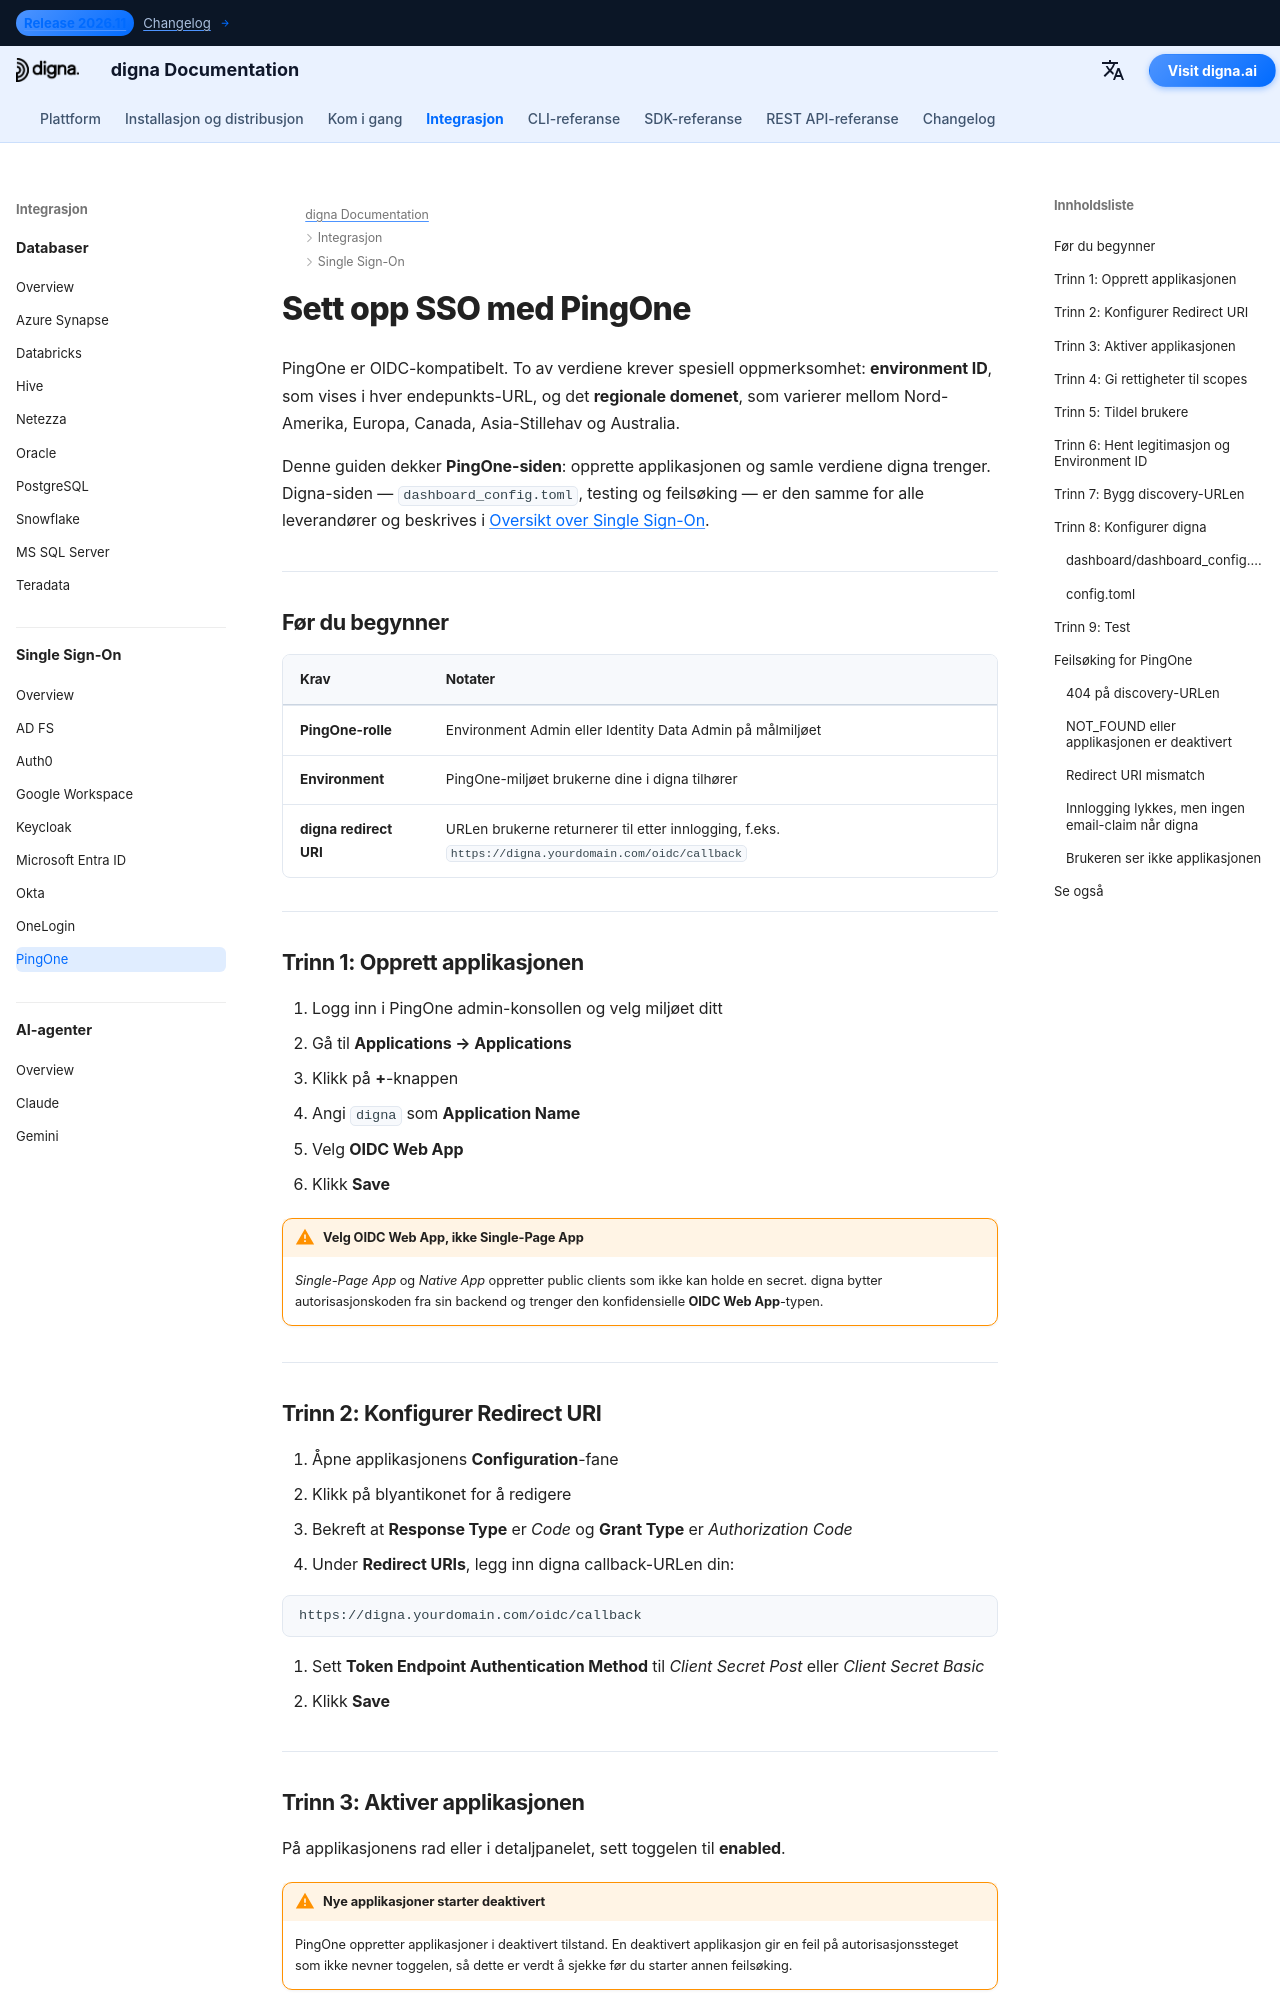

repository: dignaai/digna-docs · page: nb/sso/pingone_sso_guide/index.html · generator: mkdocs

---
title: PingOne SSO – Single Sign-On-integrasjon | digna-dokumentasjon
description: Konfigurer Single Sign-On for digna med PingOne ved hjelp av OpenID Connect — oppsett av OIDC web app, redirect URIer, klientlegitimasjon, environment ID, regionale domener og tilsvarende digna-konfigurasjon.
image: /assets/logo_square.png
keywords: digna sso, pingone sso, ping identity, pingone oidc, miljø-ID, openid connect, bedriftsautentisering
---

# Sett opp SSO med PingOne

PingOne er OIDC-kompatibelt. To av verdiene krever spesiell oppmerksomhet: **environment ID**, som vises i hver endepunkts-URL, og det **regionale domenet**, som varierer mellom Nord-Amerika, Europa, Canada, Asia-Stillehav og Australia.

Denne guiden dekker **PingOne-siden**: opprette applikasjonen og samle verdiene digna trenger. Digna-siden — `dashboard_config.toml`, testing og feilsøking — er den samme for alle leverandører og beskrives i [Oversikt over Single Sign-On](overview.md).

---

## Før du begynner

| Krav | Notater |
|---|---|
| **PingOne-rolle** | Environment Admin eller Identity Data Admin på målmiljøet |
| **Environment** | PingOne-miljøet brukerne dine i digna tilhører |
| **digna redirect URI** | URLen brukerne returnerer til etter innlogging, f.eks. `https://digna.yourdomain.com/oidc/callback` |

---

## Trinn 1: Opprett applikasjonen

1. Logg inn i PingOne admin-konsollen og velg miljøet ditt
2. Gå til **Applications → Applications**
3. Klikk på **+**-knappen
4. Angi `digna` som **Application Name**
5. Velg **OIDC Web App**
6. Klikk **Save**

!!! warning "Velg OIDC Web App, ikke Single-Page App"

    *Single-Page App* og *Native App* oppretter public clients som ikke kan holde en secret. digna bytter autorisasjonskoden fra sin backend og trenger den konfidensielle **OIDC Web App**-typen.

---
